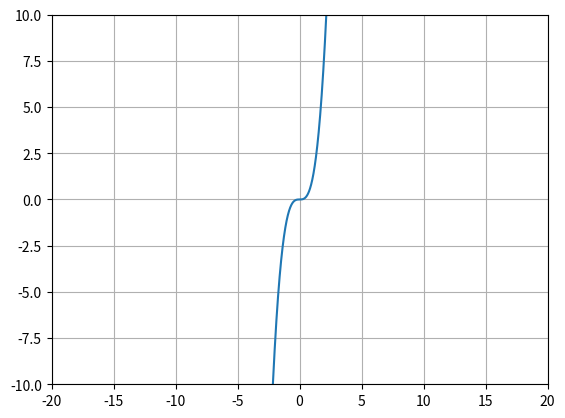

The matplotlib source for this figure:
#!/usr/bin/env python
import matplotlib.pyplot as plt
import numpy as np

#x = np.linspace(-5,5,100)
x = np.arange(-5,5,0.01)
y = x**3
plt.axis([-6,6,-10,10])
plt.plot(x,y)
plt.xlim((-20,20))
plt.xlim((-20,20))
plt.grid(True)
plt.show()
